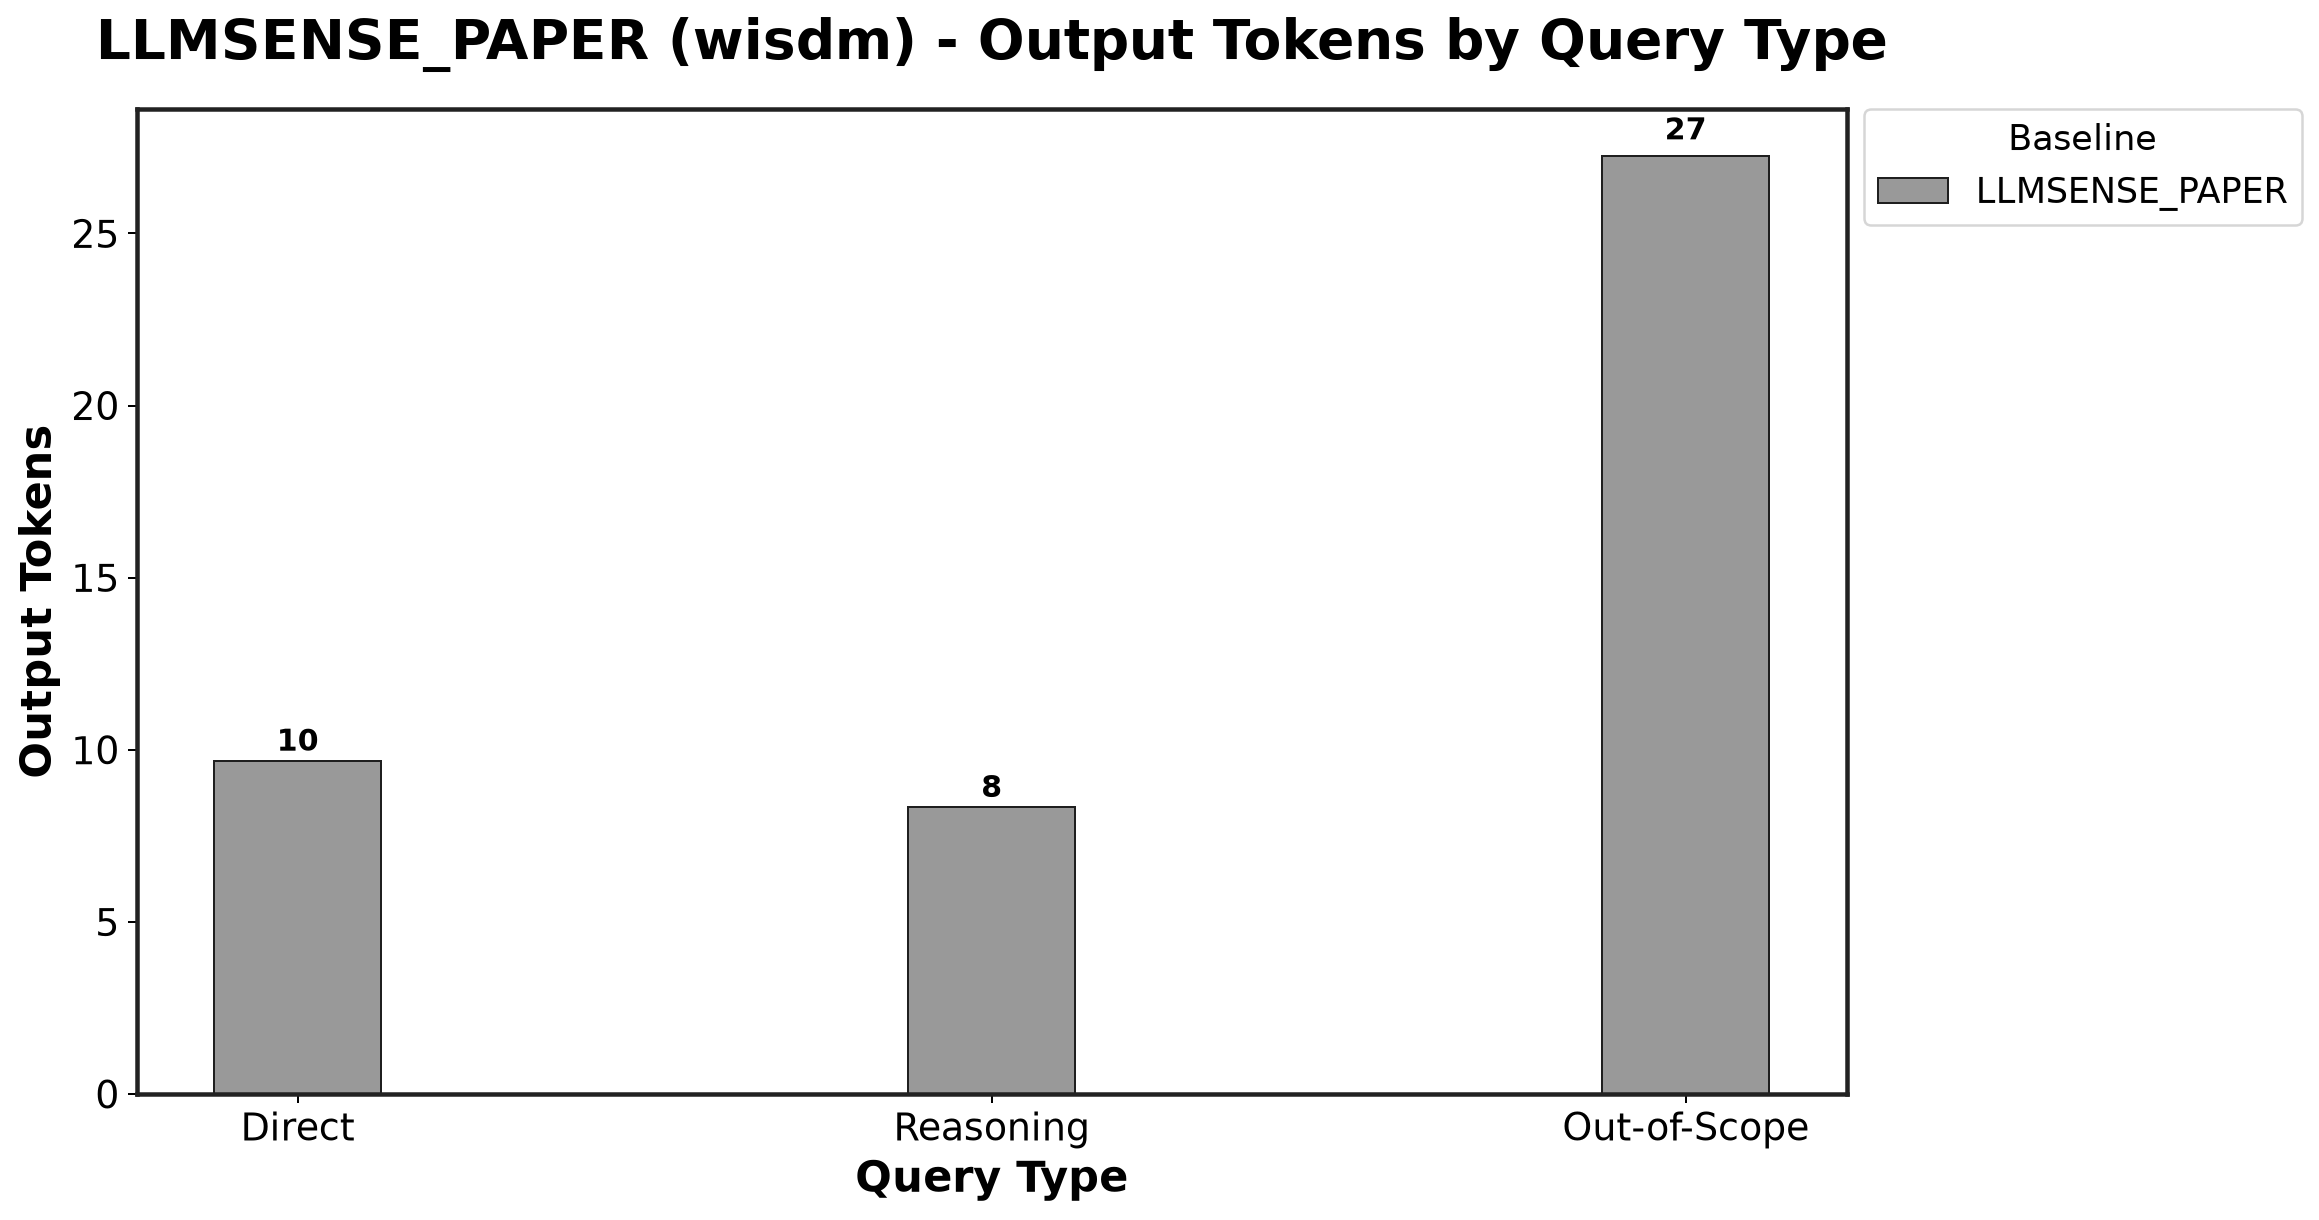

The data file committed next to this chart (first rows):
Baseline, Direct_mean, Direct_std, Reasoning_mean, Reasoning_std, Out-of-Scope_mean, Out-of-Scope_std
LLMSENSE_PAPER, 9.667, 16.74, 8.333, 14.43, 27.25, 27.5
